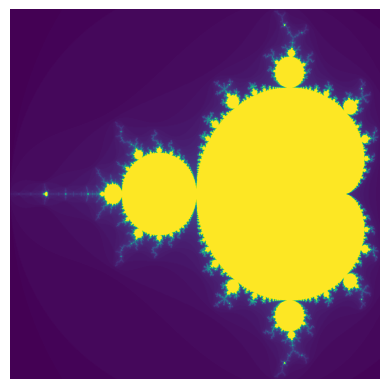

Here is the Python script that generated this plot: (Note: this script raises an exception after producing the figure.)
import numpy as np
import matplotlib.pyplot as plt
import time

start_time = time.time()

def get_iter(c:complex, thresh:int=4, max_steps:int=25):
    # Z_(n) = (Z_(n-1))^2 + c
    # Z_(0) = c
    z = c
    i = 1
    while i < max_steps and (z * z.conjugate()).real < thresh:
        z = z * z + c
        i += 1
    return i

def plotter(n, thresh, max_steps=25):
    mx = 2.48 / (n-1)
    my = 2.26 / (n-1)
    mapper = lambda x,y: (mx*x - 2, my*y - 1.13)
    img=np.full((n,n), 255)
    for x in range(n):
        for y in range(n):
            it = get_iter(complex(*mapper(x,y)), thresh=thresh, max_steps=max_steps)
            img[y][x] = it
    return img

n = 1000
img = plotter(n, thresh=4, max_steps=100)
plt.imshow(img, cmap="viridis")
plt.axis("off")
plt.savefig("mandelbrots/mandelbrot13.png", dpi=100)
plt.show()
print(f"{time.time() - start_time} seconds")